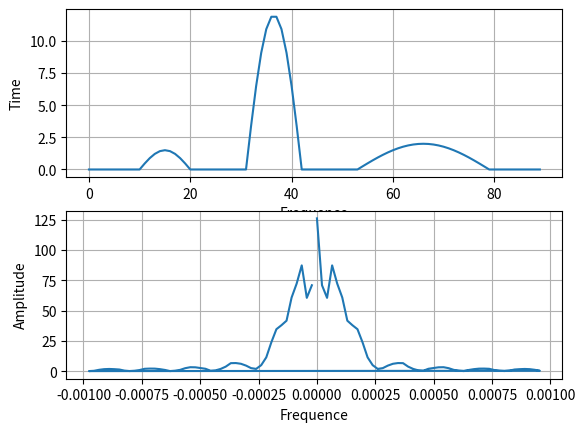

Write the Python code that produced this figure.
import matplotlib.pyplot as plt
import numpy as np
from scipy.fft import fft, fftfreq

# == initializing the variables to use
ECG = []

# == the part of the signal before the P
x = np.linspace(0, 3.1416, 100)
for i in range(10):
    ECG.append(0)

# == drwing the P part
x = np.linspace(0, 3.1416, 11)
for i in range(len(x)):
    sin = 1.5 * np.sin(x[i])
    ECG.append(sin)

# == drawing the PR segment
for i in range(10):
    ECG.append(0)

# == drawing the QRS complex
x = np.linspace(0, 3.1416, 12)
for i in range(len(x)):
    sin = 12 * np.sin(x[i])
    ECG.append(sin)

# == drawing ST segment
for i in range(10):
    ECG.append(0)

# == drawing T
x = np.linspace(0, 3.1416, 27)
for i in range(len(x)):
    sin = 2 * np.sin(x[i])
    ECG.append(sin)

for i in range(10):
    ECG.append(0)


# == applying the FFT

N = len(ECG)
yf = fft(ECG)
xf = fftfreq(N, 512)

fig, axs = plt.subplots(2,1)
axs[0].plot(ECG)
axs[0].set_xlabel('Frequence')
axs[0].set_ylabel('Time')
axs[0].grid(True)

axs[1].plot(xf, np.abs(yf))
axs[1].set_xlabel('Frequence')
axs[1].set_ylabel('Amplitude')
axs[1].grid(True)

plt.show()

